The GitHub repository tungvtt1609/Solar_detection contains a labelled image folder "dataset" with 2 categories: clean, dirty. Examples follow, each with its label.

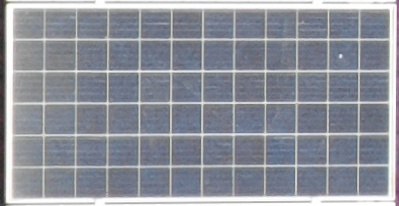
Label: dirty

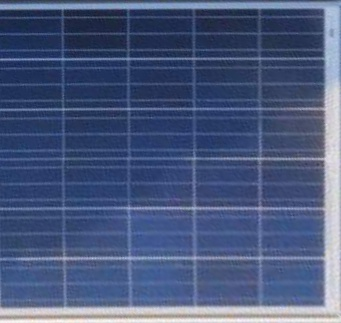
Label: clean

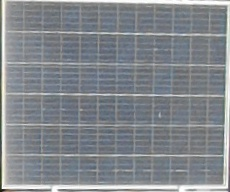
Label: dirty

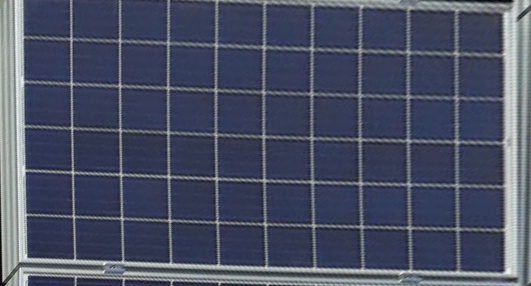
Label: clean

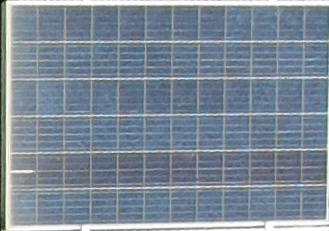
Label: dirty

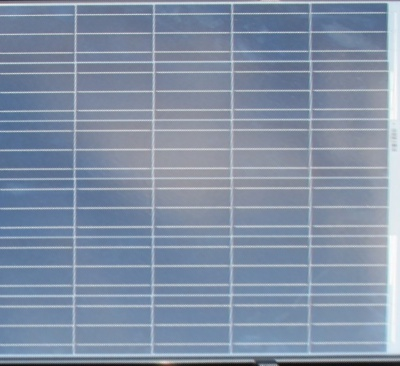
Label: clean
